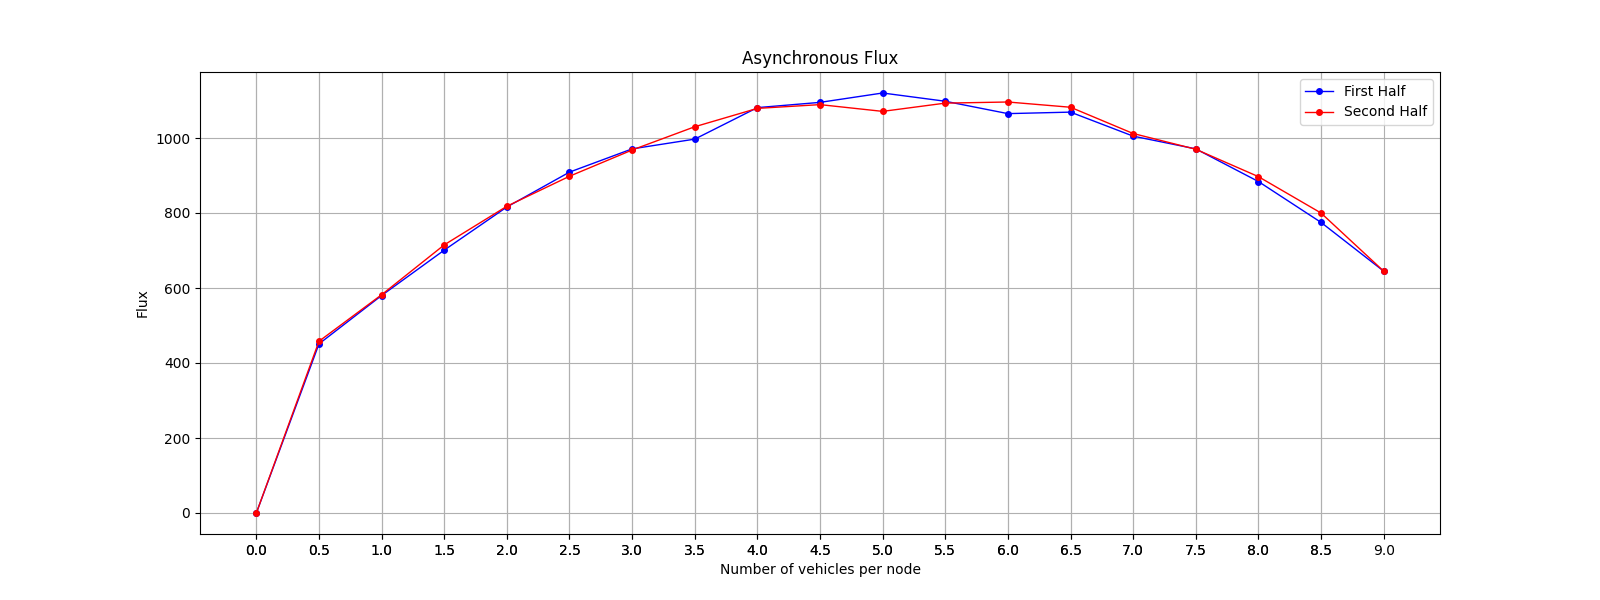

The data file committed next to this chart (first rows):
Load, Flux
0, 0
1, 451
2, 580
3, 701
4, 816
5, 909
6, 971
7, 997
8, 1081
9, 1095
10, 1120
11, 1098
12, 1065
13, 1069
14, 1005
15, 971
16, 884
17, 775
18, 645
17, 800
16, 897
15, 970
14, 1012
13, 1082
12, 1096
11, 1093
10, 1071
9, 1089
8, 1079
7, 1030
6, 968
5, 898
4, 818
3, 715
2, 582
1, 458
0, 0
